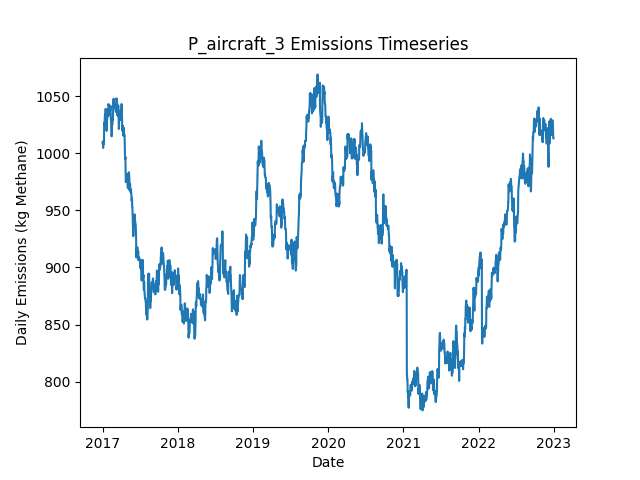

The table this chart was drawn from, first rows:
Date, Daily Emissions (Kg Methane), Daily Mitigable Emissions (Kg Methane), Daily Non-Mitigable Emissions (Kg Methan…, Daily Cost ($), Active Leaks, New Leaks, Leaks Repaired, Leaks Naturally Repaired, Leaks Tagged, Daily Repair Cost ($), Daily Natural Repair Cost ($), aircraft Deployment Cost ($), aircraft Sites flagged for Follow-Up, aircraft Leaks tagged for repair, aircraft Sites Visited, aircraft Travel Time (Minutes), aircraft Survey Time (Minutes), OGI_FU Deployment Cost ($), OGI_FU Sites flagged for Follow-Up, OGI_FU Leaks tagged for repair, OGI_FU Sites Visited, OGI_FU Travel Time (Minutes), OGI_FU Survey Time (Minutes)
2017-01-01, 1010, 737.4, 272.3, 250, 364, 367, 0, 3, 0.00000, 0.00000, 600, 250, 0, , 10, 20, 10, 0.00000, , 0, 0, 0, 0
2017-01-02, 1010, 737.4, 272.3, 0.00000, 364, 0, 0, 0, 0.00000, 0.00000, 0.00000, 0.00000, 0, , 0, 0, 0, 0.00000, , 0, 0, 0, 0
2017-01-03, 1007, 734.7, 272.3, 0.00000, 363, 0, 0, 1, 0.00000, 0.00000, 200, 0.00000, 0, , 0, 0, 0, 0.00000, , 0, 0, 0, 0
2017-01-04, 1005, 734.5, 270.4, 0.00000, 361, 0, 0, 1, 0.00000, 0.00000, 200, 0.00000, 0, , 0, 0, 0, 0.00000, , 0, 0, 0, 0
2017-01-05, 1011, 740.5, 270.4, 0.00000, 362, 1, 0, 0, 0.00000, 0.00000, 0.00000, 0.00000, 0, , 0, 0, 0, 0.00000, , 0, 0, 0, 0
2017-01-06, 1011, 740.7, 270.4, 0.00000, 363, 1, 0, 0, 0.00000, 0.00000, 0.00000, 0.00000, 0, , 0, 0, 0, 0.00000, , 0, 0, 0, 0
2017-01-07, 1008, 738.1, 269.9, 0.00000, 361, 0, 0, 1, 0.00000, 0.00000, 200, 0.00000, 0, , 0, 0, 0, 0.00000, , 0, 0, 0, 0
2017-01-08, 1011, 740.7, 269.9, 0.00000, 362, 1, 0, 0, 0.00000, 0.00000, 0.00000, 0.00000, 0, , 0, 0, 0, 0.00000, , 0, 0, 0, 0
2017-01-09, 1027, 756.8, 269.9, 0.00000, 362, 2, 0, 2, 0.00000, 0.00000, 400, 0.00000, 0, , 0, 0, 0, 0.00000, , 0, 0, 0, 0
2017-01-10, 1027, 756.8, 269.9, 0.00000, 362, 0, 0, 0, 0.00000, 0.00000, 0.00000, 0.00000, 0, , 0, 0, 0, 0.00000, , 0, 0, 0, 0
2017-01-11, 1024, 754.1, 269.9, 0.00000, 361, 0, 0, 1, 0.00000, 0.00000, 200, 0.00000, 0, , 0, 0, 0, 0.00000, , 0, 0, 0, 0
2017-01-12, 1032, 762.2, 269.9, 0.00000, 364, 3, 0, 0, 0.00000, 0.00000, 0.00000, 0.00000, 0, , 0, 0, 0, 0.00000, , 0, 0, 0, 0
2017-01-13, 1035, 764.6, 269.9, 0.00000, 365, 2, 0, 1, 0.00000, 0.00000, 200, 0.00000, 0, , 0, 0, 0, 0.00000, , 0, 0, 0, 0
2017-01-14, 1030, 760.2, 269.9, 0.00000, 364, 0, 0, 1, 0.00000, 0.00000, 200, 0.00000, 0, , 0, 0, 0, 0.00000, , 0, 0, 0, 0
2017-01-15, 1034, 754.8, 278.9, 0.00000, 363, 2, 0, 3, 0.00000, 0.00000, 600, 0.00000, 0, , 0, 0, 0, 0.00000, , 0, 0, 0, 0
2017-01-16, 1039, 760.2, 278.9, 0.00000, 365, 2, 0, 0, 0.00000, 0.00000, 0.00000, 0.00000, 0, , 0, 0, 0, 0.00000, , 0, 0, 0, 0
2017-01-17, 1036, 757.3, 278.4, 0.00000, 362, 0, 0, 2, 0.00000, 0.00000, 400, 0.00000, 0, , 0, 0, 0, 0.00000, , 0, 0, 0, 0
2017-01-18, 1033, 754.4, 278.6, 0.00000, 361, 1, 0, 2, 0.00000, 0.00000, 400, 0.00000, 0, , 0, 0, 0, 0.00000, , 0, 0, 0, 0
2017-01-19, 1024, 753.9, 270.4, 0.00000, 359, 0, 0, 1, 0.00000, 0.00000, 200, 0.00000, 0, , 0, 0, 0, 0.00000, , 0, 0, 0, 0
2017-01-20, 1024, 753.9, 270.4, 0.00000, 359, 0, 0, 0, 0.00000, 0.00000, 0.00000, 0.00000, 0, , 0, 0, 0, 0.00000, , 0, 0, 0, 0
2017-01-21, 1020, 749.4, 270.4, 0.00000, 358, 0, 0, 1, 0.00000, 0.00000, 200, 0.00000, 0, , 0, 0, 0, 0.00000, , 0, 0, 0, 0
2017-01-22, 1027, 749, 278.2, 0.00000, 356, 1, 0, 2, 0.00000, 0.00000, 400, 0.00000, 0, , 0, 0, 0, 0.00000, , 0, 0, 0, 0
2017-01-23, 1031, 754.4, 276.2, 0.00000, 357, 2, 0, 0, 0.00000, 0.00000, 0.00000, 0.00000, 0, , 0, 0, 0, 0.00000, , 0, 0, 0, 0
2017-01-24, 1030, 754.1, 276.2, 0.00000, 356, 0, 0, 1, 0.00000, 0.00000, 200, 0.00000, 0, , 0, 0, 0, 0.00000, , 0, 0, 0, 0
2017-01-25, 1033, 756.8, 276.2, 0.00000, 357, 1, 0, 0, 0.00000, 0.00000, 0.00000, 0.00000, 0, , 0, 0, 0, 0.00000, , 0, 0, 0, 0
2017-01-26, 1039, 762.2, 276.9, 0.00000, 360, 3, 0, 0, 0.00000, 0.00000, 0.00000, 0.00000, 0, , 0, 0, 0, 0.00000, , 0, 0, 0, 0
2017-01-27, 1034, 759.5, 274.9, 0.00000, 358, 0, 0, 1, 0.00000, 0.00000, 200, 0.00000, 0, , 0, 0, 0, 0.00000, , 0, 0, 0, 0
2017-01-28, 1034, 759.5, 274.9, 0.00000, 358, 0, 0, 0, 0.00000, 0.00000, 0.00000, 0.00000, 0, , 0, 0, 0, 0.00000, , 0, 0, 0, 0
2017-01-29, 1033, 758.2, 274.9, 0.00000, 356, 1, 0, 3, 0.00000, 0.00000, 600, 0.00000, 0, , 0, 0, 0, 0.00000, , 0, 0, 0, 0
2017-01-30, 1043, 768.9, 274.5, 0.00000, 356, 2, 0, 1, 0.00000, 0.00000, 200, 0.00000, 0, , 0, 0, 0, 0.00000, , 0, 0, 0, 0
2017-01-31, 1042, 767.3, 274.5, 0.00000, 355, 1, 0, 2, 0.00000, 0.00000, 400, 0.00000, 0, , 0, 0, 0, 0.00000, , 0, 0, 0, 0
2017-02-01, 1043, 770, 272.5, 0.00000, 355, 1, 0, 0, 0.00000, 0.00000, 0.00000, 0.00000, 0, , 0, 0, 0, 0.00000, , 0, 0, 0, 0
2017-02-02, 1036, 764, 272.5, 0.00000, 354, 0, 0, 1, 0.00000, 0.00000, 200, 0.00000, 0, , 0, 0, 0, 0.00000, , 0, 0, 0, 0
2017-02-03, 1037, 764.2, 272.5, 0.00000, 355, 1, 0, 0, 0.00000, 0.00000, 0.00000, 0.00000, 0, , 0, 0, 0, 0.00000, , 0, 0, 0, 0
2017-02-04, 1034, 761.5, 272.5, 0.00000, 354, 0, 0, 1, 0.00000, 0.00000, 200, 0.00000, 0, , 0, 0, 0, 0.00000, , 0, 0, 0, 0
2017-02-05, 1036, 761.5, 274.9, 0.00000, 356, 2, 0, 0, 0.00000, 0.00000, 0.00000, 0.00000, 0, , 0, 0, 0, 0.00000, , 0, 0, 0, 0
2017-02-06, 1036, 761.5, 274.9, 0.00000, 356, 0, 0, 0, 0.00000, 0.00000, 0.00000, 0.00000, 0, , 0, 0, 0, 0.00000, , 0, 0, 0, 0
2017-02-07, 1038, 763.1, 274.9, 0.00000, 357, 2, 0, 1, 0.00000, 0.00000, 200, 0.00000, 0, , 0, 0, 0, 0.00000, , 0, 0, 0, 0
2017-02-08, 1042, 766.9, 274.9, 0.00000, 358, 2, 0, 1, 0.00000, 0.00000, 200, 0.00000, 0, , 0, 0, 0, 0.00000, , 0, 0, 0, 0
2017-02-09, 1042, 766.7, 274.9, 0.00000, 357, 0, 0, 1, 0.00000, 0.00000, 200, 0.00000, 0, , 0, 0, 0, 0.00000, , 0, 0, 0, 0
2017-02-10, 1032, 747.7, 283.9, 0.00000, 356, 2, 0, 3, 0.00000, 0.00000, 600, 0.00000, 0, , 0, 0, 0, 0.00000, , 0, 0, 0, 0
2017-02-11, 1029, 745, 283.9, 0.00000, 355, 0, 0, 1, 0.00000, 0.00000, 200, 0.00000, 0, , 0, 0, 0, 0.00000, , 0, 0, 0, 0
2017-02-12, 1026, 742.3, 283.9, 0.00000, 354, 0, 0, 1, 0.00000, 0.00000, 200, 0.00000, 0, , 0, 0, 0, 0.00000, , 0, 0, 0, 0
2017-02-13, 1019, 735.6, 283.9, 0.00000, 352, 1, 0, 3, 0.00000, 0.00000, 600, 0.00000, 0, , 0, 0, 0, 0.00000, , 0, 0, 0, 0
2017-02-14, 1015, 731.1, 283.9, 0.00000, 351, 0, 0, 1, 0.00000, 0.00000, 200, 0.00000, 0, , 0, 0, 0, 0.00000, , 0, 0, 0, 0
2017-02-15, 1017, 731.1, 286.1, 0.00000, 353, 2, 0, 0, 0.00000, 0.00000, 0.00000, 0.00000, 0, , 0, 0, 0, 0.00000, , 0, 0, 0, 0
2017-02-16, 1025, 730.9, 294.3, 0.00000, 353, 1, 0, 1, 0.00000, 0.00000, 200, 0.00000, 0, , 0, 0, 0, 0.00000, , 0, 0, 0, 0
2017-02-17, 1025, 731.1, 294.3, 0.00000, 354, 1, 0, 0, 0.00000, 0.00000, 0.00000, 0.00000, 0, , 0, 0, 0, 0.00000, , 0, 0, 0, 0
2017-02-18, 1025, 731.1, 294.3, 0.00000, 354, 0, 0, 0, 0.00000, 0.00000, 0.00000, 0.00000, 0, , 0, 0, 0, 0.00000, , 0, 0, 0, 0
2017-02-19, 1030, 735.6, 294.3, 0.00000, 355, 1, 0, 0, 0.00000, 0.00000, 0.00000, 0.00000, 0, , 0, 0, 0, 0.00000, , 0, 0, 0, 0
2017-02-20, 1029, 735.1, 294.3, 0.00000, 354, 0, 0, 1, 0.00000, 0.00000, 200, 0.00000, 0, , 0, 0, 0, 0.00000, , 0, 0, 0, 0
2017-02-21, 1035, 740.5, 294.3, 0.00000, 356, 2, 0, 0, 0.00000, 0.00000, 0.00000, 0.00000, 0, , 0, 0, 0, 0.00000, , 0, 0, 0, 0
2017-02-22, 1038, 743.9, 294.3, 0.00000, 356, 1, 0, 1, 0.00000, 0.00000, 200, 0.00000, 0, , 0, 0, 0, 0.00000, , 0, 0, 0, 0
2017-02-23, 1047, 752.6, 294.3, 0.00000, 358, 2, 0, 0, 0.00000, 0.00000, 0.00000, 0.00000, 0, , 0, 0, 0, 0.00000, , 0, 0, 0, 0
2017-02-24, 1048, 753.7, 294.3, 0.00000, 357, 1, 0, 2, 0.00000, 0.00000, 400, 0.00000, 0, , 0, 0, 0, 0.00000, , 0, 0, 0, 0
2017-02-25, 1040, 753.9, 286.1, 0.00000, 357, 1, 0, 0, 0.00000, 0.00000, 0.00000, 0.00000, 0, , 0, 0, 0, 0.00000, , 0, 0, 0, 0
2017-02-26, 1040, 753.7, 286.1, 0.00000, 356, 0, 0, 1, 0.00000, 0.00000, 200, 0.00000, 0, , 0, 0, 0, 0.00000, , 0, 0, 0, 0
2017-02-27, 1042, 756.4, 286.1, 0.00000, 357, 1, 0, 0, 0.00000, 0.00000, 0.00000, 0.00000, 0, , 0, 0, 0, 0.00000, , 0, 0, 0, 0
2017-02-28, 1042, 755.9, 286.1, 0.00000, 355, 1, 0, 3, 0.00000, 0.00000, 600, 0.00000, 0, , 0, 0, 0, 0.00000, , 0, 0, 0, 0
2017-03-01, 1042, 758.4, 284.1, 0.00000, 354, 1, 0, 1, 0.00000, 0.00000, 200, 0.00000, 0, , 0, 0, 0, 0.00000, , 0, 0, 0, 0
... 2,131 more rows
